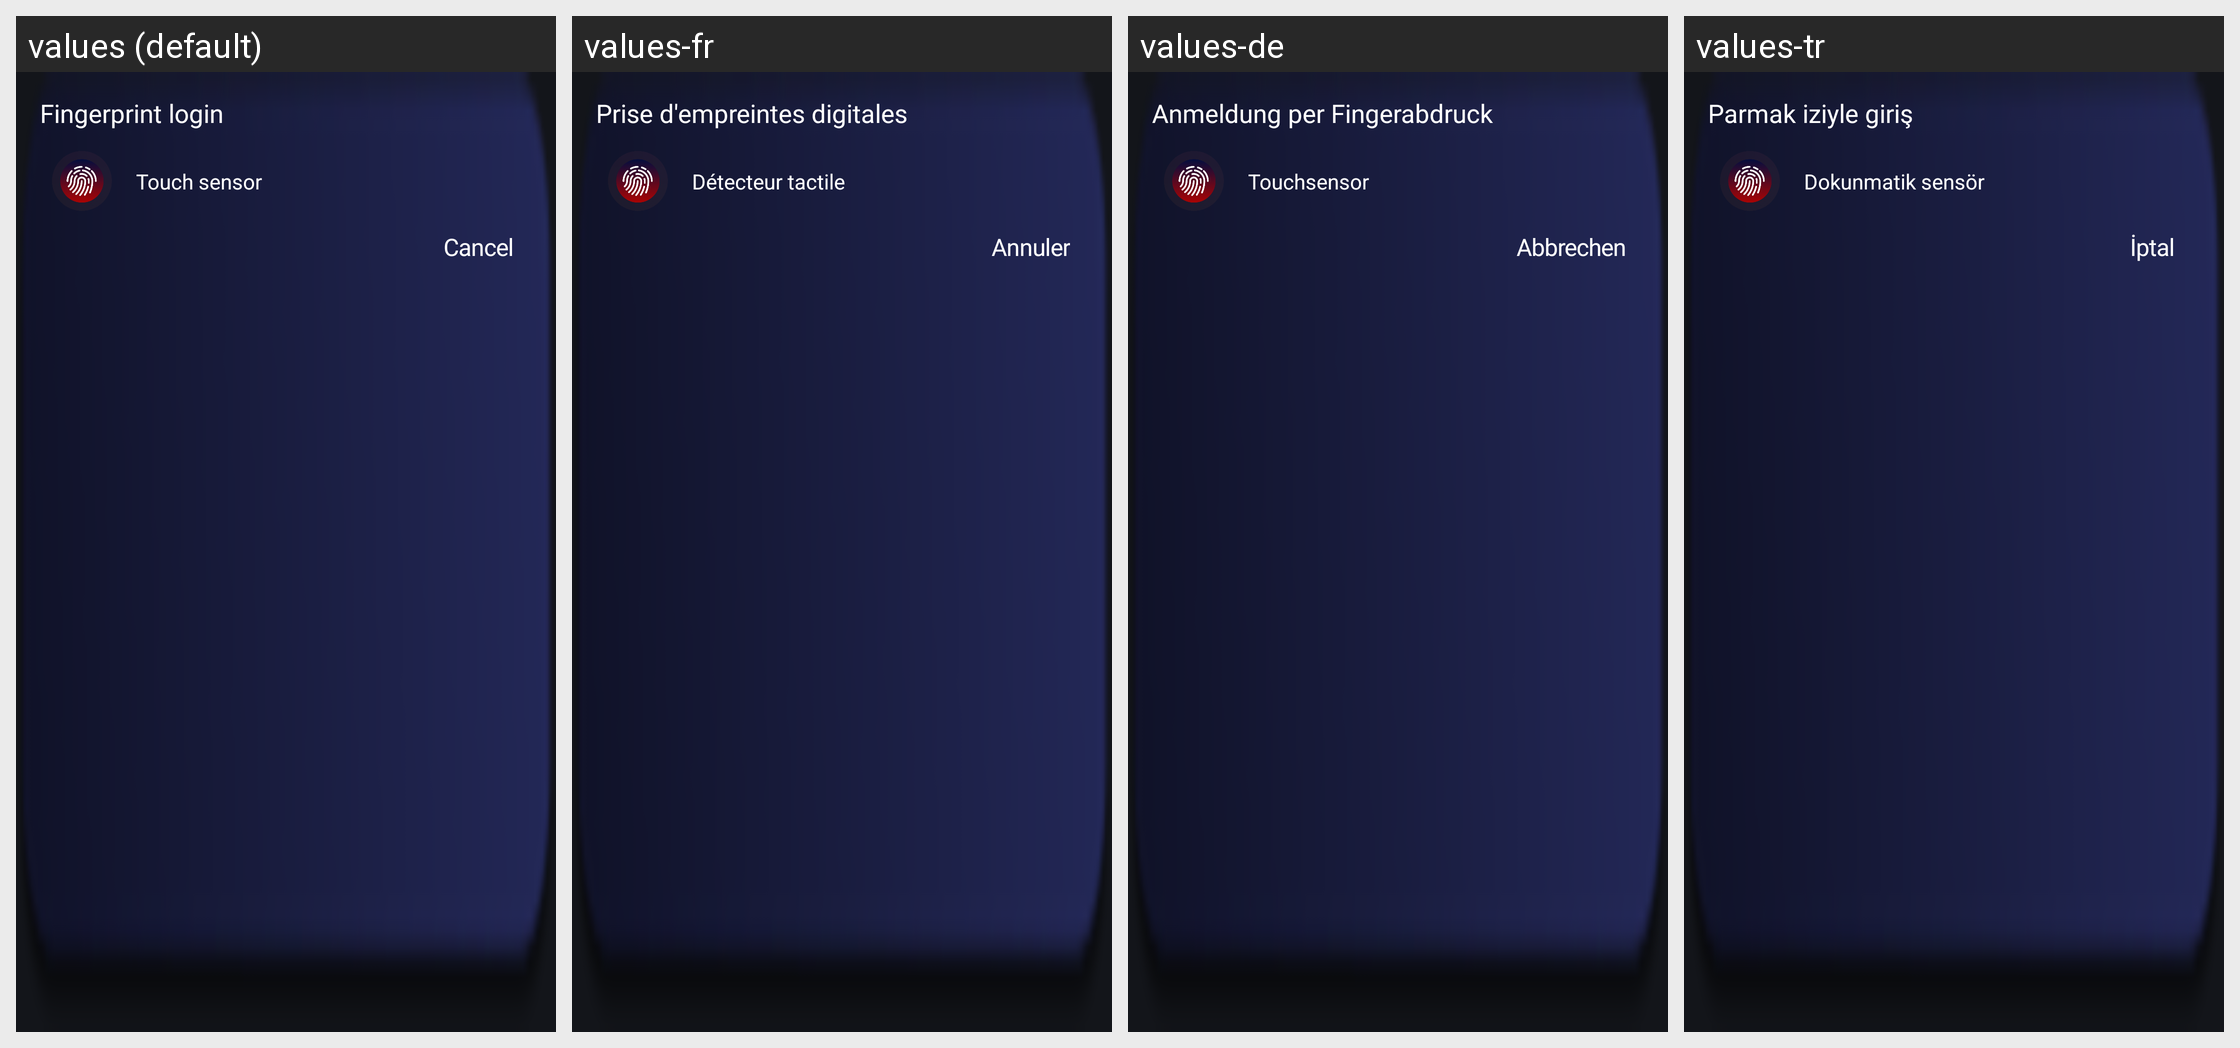

This grid shows one Android layout under several languages. Give, for every string resource on the screen, its name, the default text and each shown locale's text.
Android screen res/layout/fingerprint_dialog_container.xml rendered under 4 locales, left to right: values (default), values-fr, values-de, values-tr. Device: Nexus 5 (rendered at 1080×1920; each locale shown at half size, 540×960, under a caption strip naming it); theme DarkModeAppTheme.
Other locales in the repository, not shown: values-es, values-fa, values-ja, values-ko, values-ru, values-tg, values-uz, values-zh.
Strings drawn on this screen, with the default value and each locale's value (text and hints the layout hard-codes, and strings that could not be matched under every locale, appear in the picture but are not listed):

Fingerprint_DialogTitle
  values: Fingerprint login
  values-fr: Prise d'empreintes digitales
  values-de: Anmeldung per Fingerabdruck
  values-tr: Parmak iziyle giriş

Fingerprint_Hint
  values: Touch sensor
  values-fr: Détecteur tactile
  values-de: Touchsensor
  values-tr: Dokunmatik sensör

Button_Cancel
  values: Cancel
  values-fr: Annuler
  values-de: Abbrechen
  values-tr: İptal
